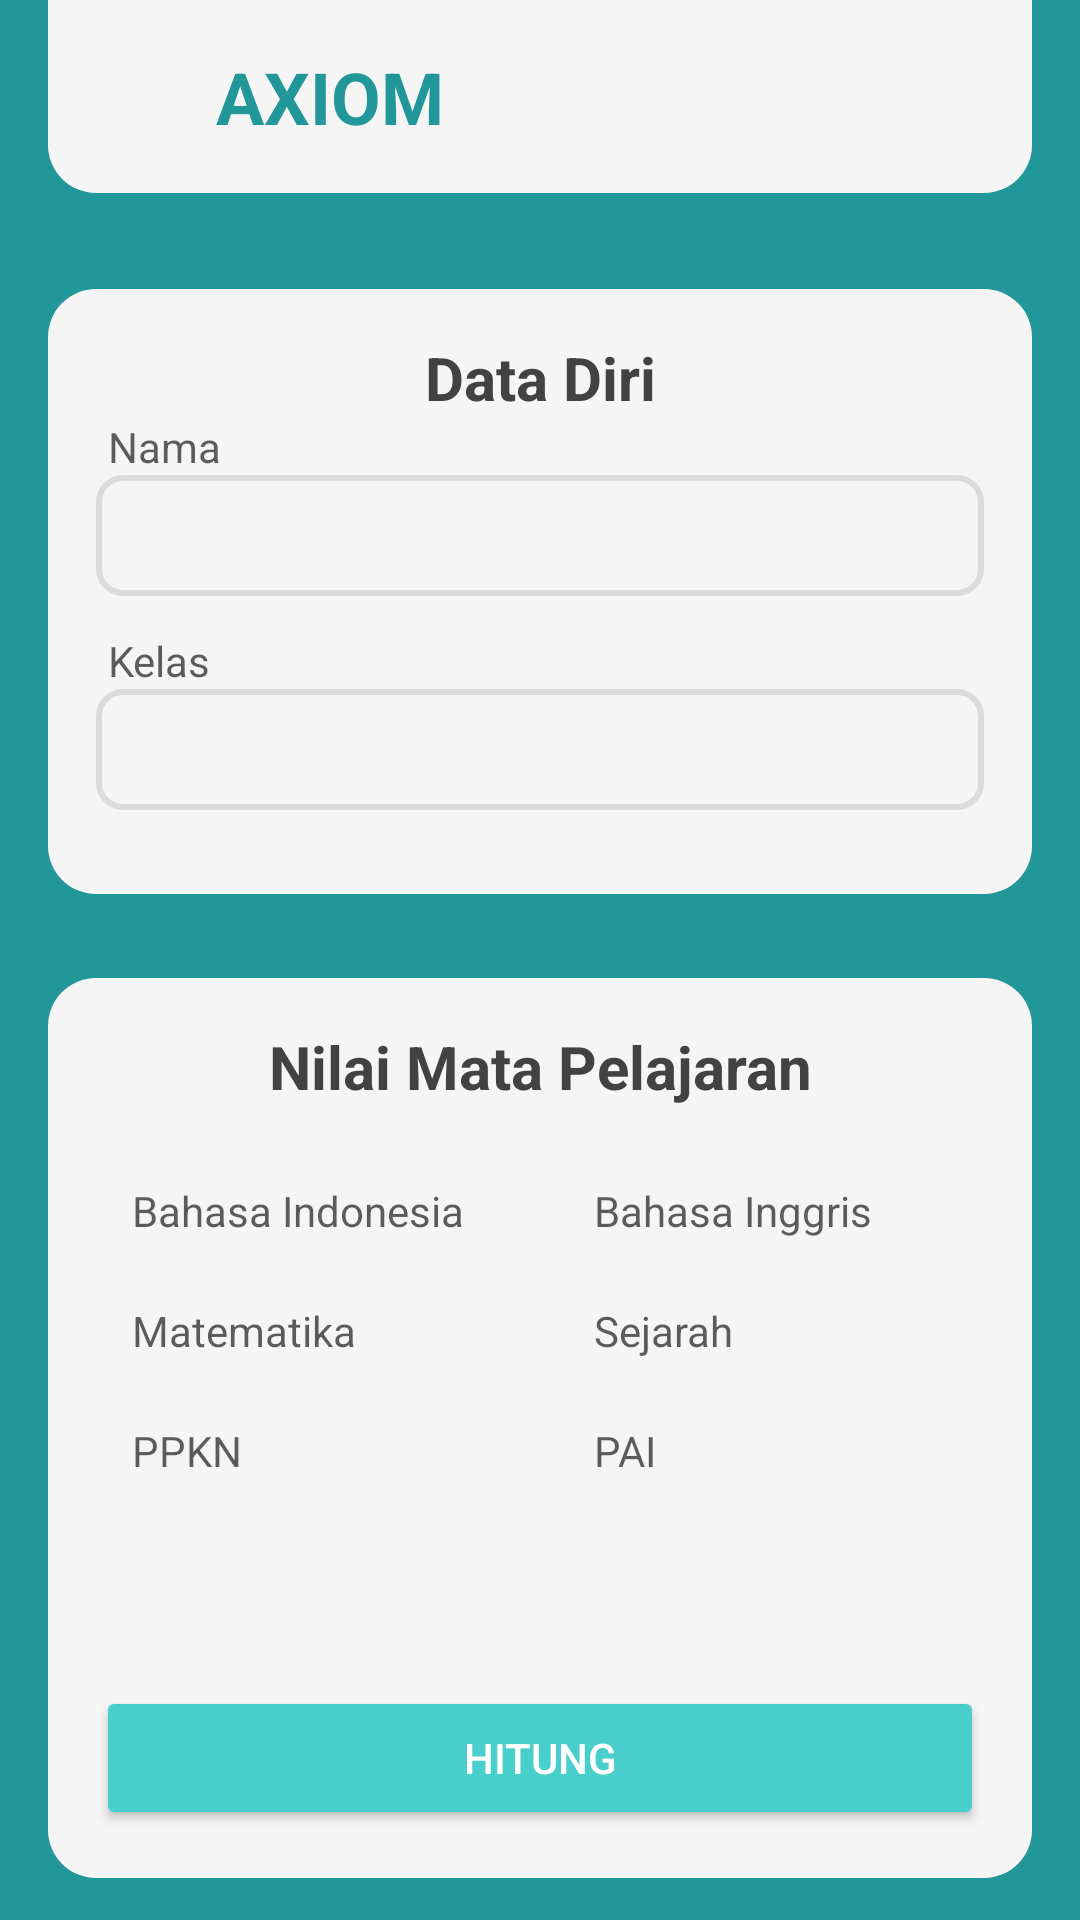

Here is an Android app screen rendered from its layout file. Give the layout XML and the strings, colors and styles it references.
<!-- AndroidManifest.xml: application theme Theme.Axiom -->
<!-- res/layout/activity_main.xml -->
<?xml version="1.0" encoding="utf-8"?>
<RelativeLayout xmlns:android="http://schemas.android.com/apk/res/android"
    xmlns:app="http://schemas.android.com/apk/res-auto"
    xmlns:tools="http://schemas.android.com/tools"
    android:id="@+id/main"
    android:layout_width="match_parent"
    android:layout_height="match_parent"
    tools:context=".MainActivity"
    android:background="@color/pclr3">

    <LinearLayout
        android:layout_width="match_parent"
        android:layout_height="wrap_content"
        android:orientation="horizontal"
        android:padding="16dp"
        android:background="@drawable/main_header_background"
        android:layout_marginHorizontal="16dp"
        android:id="@+id/head"
        android:layout_marginBottom="32dp">

        <ImageView
            android:layout_width="32dp"
            android:layout_height="32dp"
            android:src="@drawable/logo"/>

        <TextView
            android:layout_width="wrap_content"
            android:layout_height="wrap_content"
            android:text="AXIOM"
            android:textSize="24dp"
            android:textStyle="bold"
            android:textColor="@color/pclr3"
            android:layout_marginStart="8dp"
            android:layout_weight="1"/>

    </LinearLayout>

    <LinearLayout
        android:id="@+id/data_diri"
        android:layout_width="match_parent"
        android:layout_height="wrap_content"
        android:layout_below="@+id/head"
        android:layout_marginBottom="28dp"
        android:layout_marginHorizontal="16dp"
        android:background="@drawable/main_content_background"
        android:padding="16dp"
        android:orientation="vertical">

        <TextView
            style="@style/h2"
            android:text="Data Diri" />

        <TextView
            style="@style/main_sublabel"
            android:text="Nama" />

        <EditText
            android:id="@+id/nama"
            style="@style/main_edit_text" />

        <TextView
            style="@style/main_sublabel"
            android:text="Kelas" />

        <EditText style="@style/main_edit_text" />

    </LinearLayout>

    <LinearLayout
        android:layout_width="match_parent"
        android:layout_height="wrap_content"
        android:layout_marginHorizontal="16dp"
        android:layout_below="@id/data_diri"
        android:padding="16dp"
        android:background="@drawable/main_content_background"
        android:orientation="vertical">

        <TextView
            style="@style/h2"
            android:layout_marginBottom="25dp"
            android:text="Nilai Mata Pelajaran" />

        <LinearLayout
            android:layout_width="match_parent"
            android:layout_height="wrap_content"
            android:orientation="vertical"
            android:layout_marginBottom="48dp">

            <LinearLayout style="@style/main_content_column" >

                <LinearLayout style="@style/main_content_item" >

                    <TextView
                        style="@style/main_sublabel"
                        android:text="Bahasa Indonesia" />

                    <EditText
                        android:id="@+id/bahasa_indonesia"
                        style="@style/main_edit_text_number" />

                </LinearLayout>

                <View style="@style/main_content_item_view" />

                <LinearLayout style="@style/main_content_item" >

                    <TextView
                        style="@style/main_sublabel"
                        android:text="Bahasa Inggris" />

                    <EditText
                        android:id="@+id/bahasa_inggris"
                        style="@style/main_edit_text_number" />

                </LinearLayout>

            </LinearLayout>

            <LinearLayout style="@style/main_content_column" >

                <LinearLayout style="@style/main_content_item" >

                    <TextView
                        style="@style/main_sublabel"
                        android:text="Matematika" />

                    <EditText
                        android:id="@+id/matematika"
                        style="@style/main_edit_text_number" />

                </LinearLayout>

                <View style="@style/main_content_item_view" />

                <LinearLayout style="@style/main_content_item" >

                    <TextView
                        style="@style/main_sublabel"
                        android:text="Sejarah" />

                    <EditText
                        android:id="@+id/sejarah"
                        style="@style/main_edit_text_number" />

                </LinearLayout>

            </LinearLayout>

            <LinearLayout style="@style/main_content_column" >

                <LinearLayout style="@style/main_content_item" >

                    <TextView
                        style="@style/main_sublabel"
                        android:text="PPKN" />

                    <EditText
                        android:id="@+id/ppkn"
                        style="@style/main_edit_text_number" />

                </LinearLayout>

                <View style="@style/main_content_item_view" />

                <LinearLayout style="@style/main_content_item" >

                    <TextView
                        style="@style/main_sublabel"
                        android:text="PAI" />

                    <EditText
                        android:id="@+id/pai"
                        style="@style/main_edit_text_number" />
                </LinearLayout>

            </LinearLayout>

        </LinearLayout>

        <Button
            android:id="@+id/button"
            android:layout_width="match_parent"
            android:layout_height="wrap_content"
            android:backgroundTint="@color/pclr2"
            android:onClick="hitung"
            android:text="Hitung"
            android:textColor="#FFFFFF" />

    </LinearLayout>

</RelativeLayout>
<!-- resources referenced by this layout -->
<resources>
  <color name="pclr2">#ff48cfcb</color>
  <color name="pclr3">#ff229799</color>
  <!-- drawable main_content_background (drawable) -->
  <?xml version="1.0" encoding="utf-8"?>
  <shape android:shape="rectangle" xmlns:android="http://schemas.android.com/apk/res/android">
      <corners android:radius="16dp"/>
      <solid android:color="@color/pclr1"/>
  </shape>
  <!-- drawable main_header_background (drawable) -->
  <?xml version="1.0" encoding="utf-8"?>
  <shape android:shape="rectangle" xmlns:android="http://schemas.android.com/apk/res/android">
      <corners android:bottomRightRadius="16dp" android:bottomLeftRadius="16dp"/>
      <solid android:color="@color/pclr1"/>
  </shape>
  <style name="h2">
          <item name="android:layout_width">match_parent</item>
          <item name="android:layout_height">wrap_content</item>
          <item name="android:textSize">20sp</item>
          <item name="android:textStyle">bold</item>
          <item name="android:textAlignment">center</item>
          <item name="android:textColor">@color/pclr4</item>
      </style>
  <style name="main_content_column">
          <item name="android:layout_width">match_parent</item>
          <item name="android:layout_height">wrap_content</item>
          <item name="android:layout_marginHorizontal">8dp</item>
          <item name="android:layout_marginBottom">8dp</item>
          <item name="android:orientation">horizontal</item>
      </style>
  <style name="main_content_item">
          <item name="android:layout_width">154dp</item>
          <item name="android:layout_height">wrap_content</item>
          <item name="android:orientation">vertical</item>
      </style>
  <style name="main_content_item_view">
          <item name="android:layout_width">wrap_content</item>
          <item name="android:layout_height">32dp</item>
          <item name="android:layout_weight">1</item>
      </style>
  <style name="main_edit_text">
          <item name="android:layout_width">match_parent</item>
          <item name="android:layout_height">wrap_content</item>
          <item name="android:layout_marginBottom">12dp</item>
          <item name="android:textColor">@color/pclr5</item>
          <item name="android:background">@drawable/main_input_style</item>
          <item name="android:padding">8dp</item>
      </style>
  <style name="main_sublabel">
          <item name="android:layout_width">wrap_content</item>
          <item name="android:layout_height">wrap_content</item>
          <item name="android:layout_marginStart">4dp</item>
          <item name="android:alpha">0.7</item>
          <item name="android:textColor">@color/pclr5</item>
      </style>
  <style name="Theme.Axiom" parent="Base.Theme.Axiom" />
  <color name="pclr1">#fff5f5f5</color>
  <color name="pclr4">#ff424242</color>
  <color name="pclr5">#181818</color>
  <!-- drawable main_input_style (drawable) -->
  <?xml version="1.0" encoding="utf-8"?>
  <shape android:shape="rectangle" xmlns:android="http://schemas.android.com/apk/res/android">
      <corners android:radius="8dp"/>
      <stroke android:color="#DBDBDB" android:width="2dp"/>
  </shape>
  <style name="Base.Theme.Axiom" parent="Theme.Material3.DayNight.NoActionBar">
          
          
      </style>
</resources>
